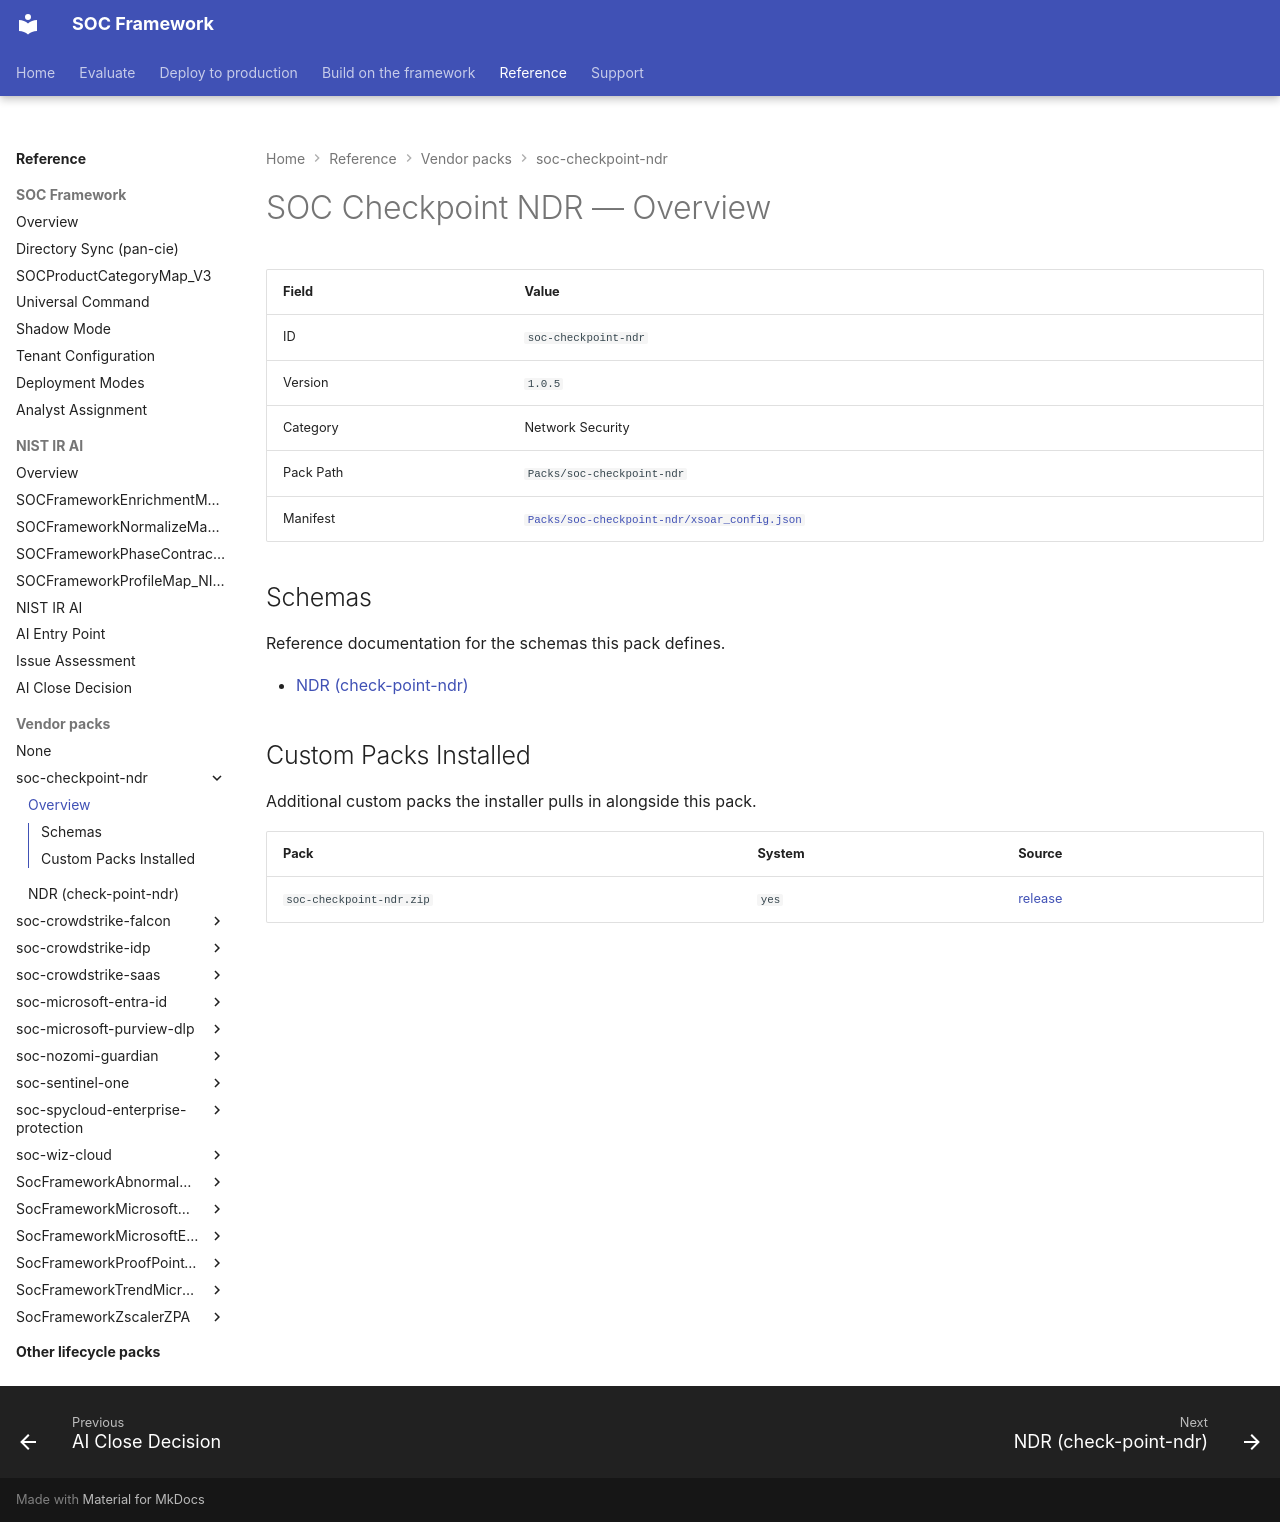

repository: Palo-Cortex/secops-framework · page: soc-checkpoint-ndr/overview/index.html · generator: mkdocs

# SOC Checkpoint NDR — Overview

<!-- GENERATED FILE — do not edit by hand. Run `python tools/generate_pack_overviews.py` to regenerate. -->

| Field | Value |
|---|---|
| ID | `soc-checkpoint-ndr` |
| Version | `1.0.5` |
| Category | Network Security |
| Pack Path | `Packs/soc-checkpoint-ndr` |
| Manifest | [`Packs/soc-checkpoint-ndr/xsoar_config.json`](https://github.com/Palo-Cortex/secops-framework/blob/main/Packs/soc-checkpoint-ndr/xsoar_config.json) |

## Schemas

Reference documentation for the schemas this pack defines.

- [NDR (check-point-ndr)](ndr-generic-alerts.md)

## Custom Packs Installed

Additional custom packs the installer pulls in alongside this pack.

| Pack | System | Source |
|---|---|---|
| `soc-checkpoint-ndr.zip` | `yes` | [release](https://github.com/Palo-Cortex/secops-framework/releases/download/soc-checkpoint-ndr-v1.0.5/soc-checkpoint-ndr-v1.0.5.zip) |
